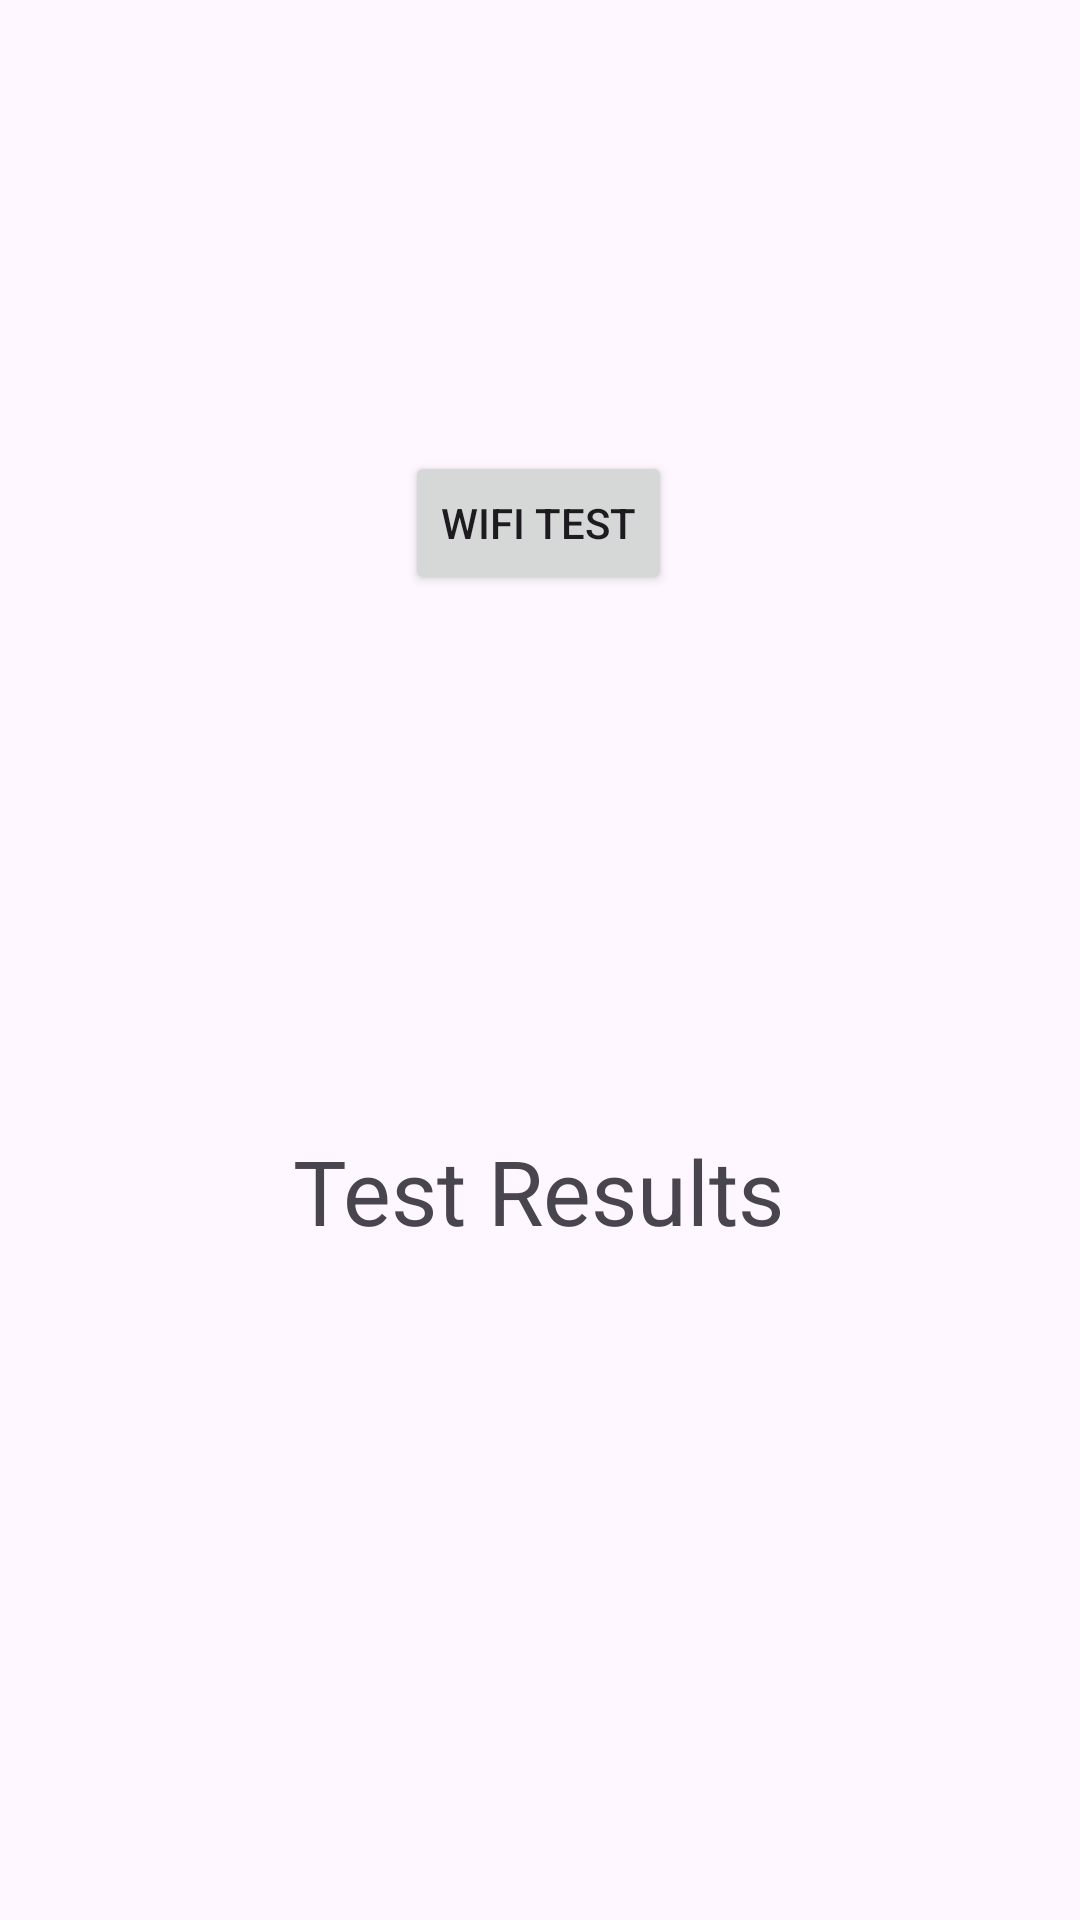

Write the Android layout XML for this screen, with the resource values it uses.
<!-- AndroidManifest.xml: application theme Theme.Unit1Projects -->
<!-- res/layout/activity_wifi_speed_test.xml -->
<?xml version="1.0" encoding="utf-8"?>
<androidx.constraintlayout.widget.ConstraintLayout xmlns:android="http://schemas.android.com/apk/res/android"
    xmlns:app="http://schemas.android.com/apk/res-auto"
    xmlns:tools="http://schemas.android.com/tools"
    android:id="@+id/main"
    android:layout_width="match_parent"
    android:layout_height="match_parent"
    tools:context=".unit5.wifi.WifiSpeedTestActivity">

    <Button
        android:id="@+id/wifiTest"
        android:layout_width="wrap_content"
        android:layout_height="wrap_content"
        android:text="Wifi Test"
        app:layout_constraintBottom_toBottomOf="parent"
        app:layout_constraintEnd_toEndOf="parent"
        app:layout_constraintHorizontal_bias="0.498"
        app:layout_constraintStart_toStartOf="parent"
        app:layout_constraintTop_toTopOf="parent"
        app:layout_constraintVertical_bias="0.254" />

    <TextView
        android:id="@+id/testResults"
        android:layout_width="wrap_content"
        android:layout_height="wrap_content"
        android:text="Test Results"
        android:textSize="30dp"
        app:layout_constraintBottom_toBottomOf="parent"
        app:layout_constraintEnd_toEndOf="parent"
        app:layout_constraintHorizontal_bias="0.497"
        app:layout_constraintStart_toStartOf="parent"
        app:layout_constraintTop_toBottomOf="@+id/wifiTest"
        app:layout_constraintVertical_bias="0.444" />

    <ProgressBar
        android:id="@+id/wifiTestProgressBar"
        style="?android:attr/progressBarStyle"
        android:layout_width="wrap_content"
        android:layout_height="wrap_content"
        app:layout_constraintBottom_toTopOf="@+id/testResults"
        app:layout_constraintEnd_toEndOf="parent"
        app:layout_constraintStart_toStartOf="parent"
        app:layout_constraintTop_toBottomOf="@+id/wifiTest"
        android:visibility="gone"
        />
</androidx.constraintlayout.widget.ConstraintLayout>
<!-- resources referenced by this layout -->
<resources>
  <style name="Theme.Unit1Projects" parent="Base.Theme.Unit1Projects" />
  <style name="Base.Theme.Unit1Projects" parent="Theme.Material3.DayNight.NoActionBar">
          
          
      </style>
</resources>
